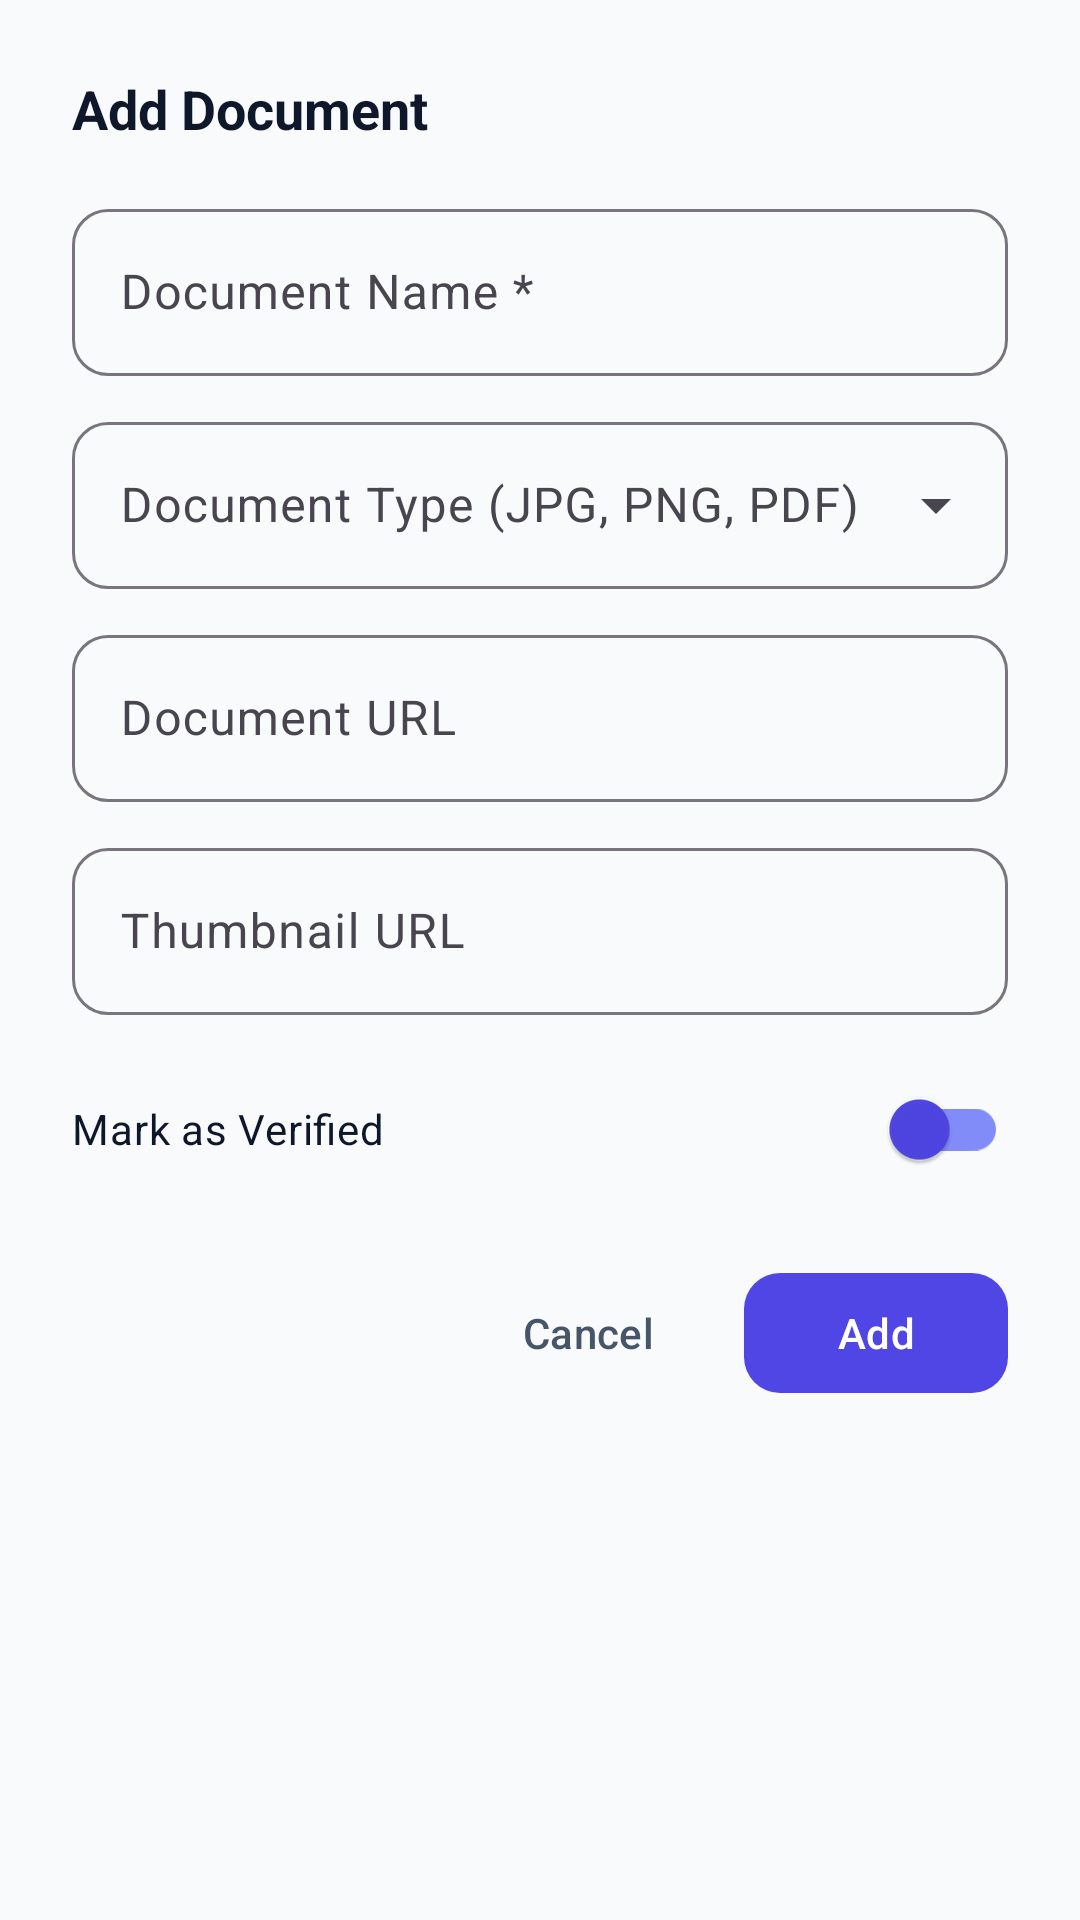

This screen was rendered from an Android layout file. Write that file and the resources it references.
<!-- AndroidManifest.xml: application theme Theme.EmployeeManagerApp -->
<!-- res/layout/dialog_add_document.xml -->
<?xml version="1.0" encoding="utf-8"?>
<LinearLayout
    xmlns:android="http://schemas.android.com/apk/res/android"
    xmlns:app="http://schemas.android.com/apk/res-auto"
    android:layout_width="match_parent"
    android:layout_height="wrap_content"
    android:orientation="vertical"
    android:padding="24dp">

    <TextView
        android:layout_width="wrap_content"
        android:layout_height="wrap_content"
        android:layout_marginBottom="16dp"
        android:text="@string/title_add_document"
        android:textColor="@color/text_primary"
        android:textSize="18sp"
        android:textStyle="bold" />

    <com.google.android.material.textfield.TextInputLayout
        android:id="@+id/tilDocName"
        style="@style/Widget.Material3.TextInputLayout.OutlinedBox"
        android:layout_width="match_parent"
        android:layout_height="wrap_content"
        android:hint="@string/label_doc_name"
        app:boxCornerRadiusBottomEnd="12dp"
        app:boxCornerRadiusBottomStart="12dp"
        app:boxCornerRadiusTopEnd="12dp"
        app:boxCornerRadiusTopStart="12dp">

        <com.google.android.material.textfield.TextInputEditText
            android:id="@+id/etDocName"
            android:layout_width="match_parent"
            android:layout_height="wrap_content"
            android:inputType="textCapWords"
            android:maxLines="1" />
    </com.google.android.material.textfield.TextInputLayout>

    <com.google.android.material.textfield.TextInputLayout
        android:id="@+id/tilDocType"
        style="@style/Widget.Material3.TextInputLayout.OutlinedBox.ExposedDropdownMenu"
        android:layout_width="match_parent"
        android:layout_height="wrap_content"
        android:layout_marginTop="10dp"
        android:hint="@string/label_doc_type"
        app:boxCornerRadiusBottomEnd="12dp"
        app:boxCornerRadiusBottomStart="12dp"
        app:boxCornerRadiusTopEnd="12dp"
        app:boxCornerRadiusTopStart="12dp">

        <AutoCompleteTextView
            android:id="@+id/actvDocType"
            android:layout_width="match_parent"
            android:layout_height="wrap_content"
            android:focusable="false"
            android:inputType="none"
            android:maxLines="1" />
    </com.google.android.material.textfield.TextInputLayout>

    <com.google.android.material.textfield.TextInputLayout
        android:id="@+id/tilDocUrl"
        style="@style/Widget.Material3.TextInputLayout.OutlinedBox"
        android:layout_width="match_parent"
        android:layout_height="wrap_content"
        android:layout_marginTop="10dp"
        android:hint="@string/label_doc_url"
        app:boxCornerRadiusBottomEnd="12dp"
        app:boxCornerRadiusBottomStart="12dp"
        app:boxCornerRadiusTopEnd="12dp"
        app:boxCornerRadiusTopStart="12dp">

        <com.google.android.material.textfield.TextInputEditText
            android:id="@+id/etDocUrl"
            android:layout_width="match_parent"
            android:layout_height="wrap_content"
            android:inputType="textUri"
            android:maxLines="1" />
    </com.google.android.material.textfield.TextInputLayout>

    <com.google.android.material.textfield.TextInputLayout
        android:id="@+id/tilThumbnailUrl"
        style="@style/Widget.Material3.TextInputLayout.OutlinedBox"
        android:layout_width="match_parent"
        android:layout_height="wrap_content"
        android:layout_marginTop="10dp"
        android:hint="@string/label_thumbnail_url"
        app:boxCornerRadiusBottomEnd="12dp"
        app:boxCornerRadiusBottomStart="12dp"
        app:boxCornerRadiusTopEnd="12dp"
        app:boxCornerRadiusTopStart="12dp">

        <com.google.android.material.textfield.TextInputEditText
            android:id="@+id/etThumbnailUrl"
            android:layout_width="match_parent"
            android:layout_height="wrap_content"
            android:inputType="textUri"
            android:maxLines="1" />
    </com.google.android.material.textfield.TextInputLayout>

    <com.google.android.material.switchmaterial.SwitchMaterial
        android:id="@+id/switchDocVerified"
        android:layout_width="match_parent"
        android:layout_height="wrap_content"
        android:layout_marginTop="14dp"
        android:checked="false"
        android:text="@string/label_doc_verified"
        android:textColor="@color/text_primary"
        android:textSize="14sp"
        app:thumbTint="@color/primary"
        app:trackTint="@color/primary_light" />

    
    <LinearLayout
        android:layout_width="match_parent"
        android:layout_height="wrap_content"
        android:layout_marginTop="20dp"
        android:gravity="end"
        android:orientation="horizontal">

        <com.google.android.material.button.MaterialButton
            android:id="@+id/btnDialogCancel"
            style="@style/Widget.Material3.Button.TextButton"
            android:layout_width="wrap_content"
            android:layout_height="wrap_content"
            android:layout_marginEnd="8dp"
            android:text="@string/btn_cancel"
            android:textColor="@color/text_secondary" />

        <com.google.android.material.button.MaterialButton
            android:id="@+id/btnDialogAdd"
            android:layout_width="wrap_content"
            android:layout_height="wrap_content"
            android:text="@string/btn_add"
            app:backgroundTint="@color/primary"
            app:cornerRadius="12dp" />
    </LinearLayout>

</LinearLayout>
<!-- resources referenced by this layout -->
<resources>
  <color name="primary">#4F46E5</color>
  <color name="primary_light">#818CF8</color>
  <color name="text_primary">#0F172A</color>
  <color name="text_secondary">#475569</color>
  <string name="btn_add">Add</string>
  <string name="btn_cancel">Cancel</string>
  <string name="label_doc_name">Document Name *</string>
  <string name="label_doc_type">Document Type (JPG, PNG, PDF)</string>
  <string name="label_doc_url">Document URL</string>
  <string name="label_doc_verified">Mark as Verified</string>
  <string name="label_thumbnail_url">Thumbnail URL</string>
  <string name="title_add_document">Add Document</string>
  <style name="Theme.EmployeeManagerApp" parent="Theme.Material3.DayNight.NoActionBar">
          
          <item name="colorPrimary">@color/primary</item>
          <item name="colorOnPrimary">@color/on_primary</item>
          <item name="colorPrimaryContainer">@color/primary_container</item>
          <item name="colorOnPrimaryContainer">@color/on_primary_container</item>
  
          
          <item name="colorSecondary">@color/secondary</item>
          <item name="colorOnSecondary">@color/on_secondary</item>
          <item name="colorSecondaryContainer">@color/secondary_container</item>
          <item name="colorOnSecondaryContainer">@color/on_secondary_container</item>
  
          
          <item name="colorError">@color/error</item>
          <item name="colorOnError">@color/on_error</item>
          <item name="colorErrorContainer">@color/error_bg</item>
  
          
          <item name="android:colorBackground">@color/background</item>
          <item name="colorSurface">@color/surface</item>
          <item name="colorSurfaceVariant">@color/surface_variant</item>
  
          
          <item name="android:statusBarColor">@color/background</item>
          <item name="android:windowLightStatusBar">true</item>
          <item name="android:navigationBarColor">@color/surface</item>
          <item name="android:windowLightNavigationBar">true</item>
      </style>
  <color name="on_primary">#FFFFFF</color>
  <color name="primary_container">#EEF2FF</color>
  <color name="on_primary_container">#312E81</color>
  <color name="secondary">#0891B2</color>
  <color name="on_secondary">#FFFFFF</color>
  <color name="secondary_container">#CFFAFE</color>
  <color name="on_secondary_container">#164E63</color>
  <color name="error">#DC2626</color>
  <color name="on_error">#FFFFFF</color>
  <color name="error_bg">#FEF2F2</color>
  <color name="background">#F8FAFC</color>
  <color name="surface">#FFFFFF</color>
  <color name="surface_variant">#F1F5F9</color>
</resources>
